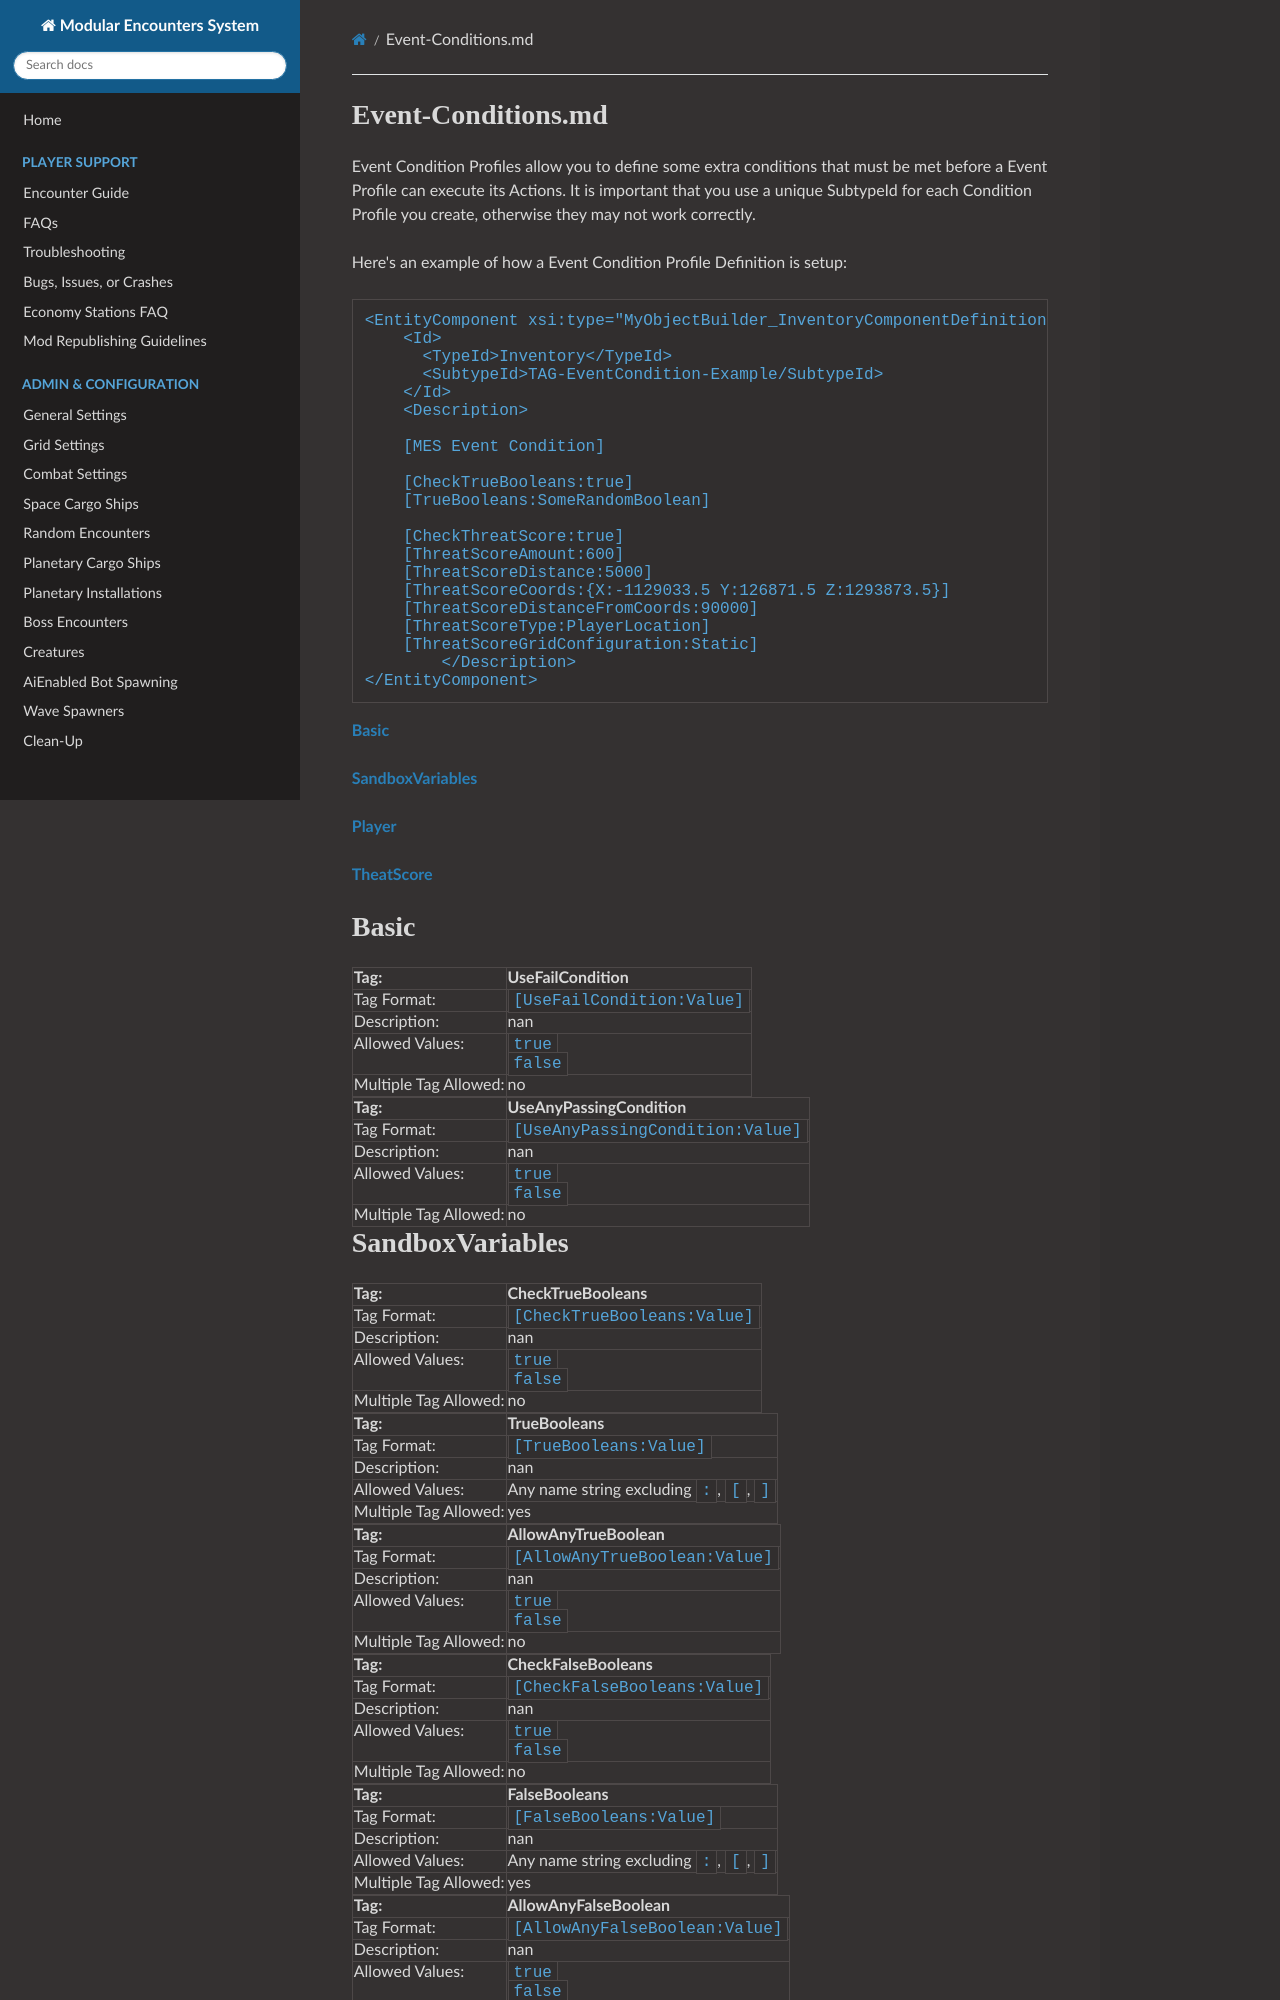

repository: MeridiusIX/Modular-Encounters-Systems · page: Event-Conditions/index.html · generator: mkdocs

#Event-Conditions.md

Event Condition Profiles allow you to define some extra conditions that must be met before a Event Profile can execute its Actions. It is important that you use a unique SubtypeId for each Condition Profile you create, otherwise they may not work correctly.

Here's an example of how a Event Condition Profile Definition is setup:
```
<EntityComponent xsi:type="MyObjectBuilder_InventoryComponentDefinition">
	<Id>
	  <TypeId>Inventory</TypeId>
	  <SubtypeId>TAG-EventCondition-Example/SubtypeId>
	</Id>
	<Description>

	[MES Event Condition]
	  
	[CheckTrueBooleans:true]
	[TrueBooleans:SomeRandomBoolean]  

	[CheckThreatScore:true]
	[ThreatScoreAmount:600]
	[ThreatScoreDistance:5000]
	[ThreatScoreCoords:{X:-1129033.5 Y:126871.5 Z:1293873.5}]
	[ThreatScoreDistanceFromCoords:90000]
	[ThreatScoreType:PlayerLocation]
	[ThreatScoreGridConfiguration:Static]
        </Description>
</EntityComponent>	
```




**[Basic](#basic)**

**[SandboxVariables](#sandboxvariables)**

**[Player](#player)**

**[TheatScore](#theatscore)**

# Basic

<!--UseFailCondition  -->
|Tag:&nbsp;&nbsp;&nbsp;&nbsp;&nbsp;&nbsp;&nbsp;&nbsp;&nbsp;&nbsp;&nbsp;&nbsp;&nbsp;&nbsp;&nbsp;&nbsp;&nbsp;&nbsp;&nbsp;&nbsp;&nbsp;&nbsp;&nbsp;&nbsp;&nbsp;&nbsp;&nbsp;&nbsp;&nbsp;&nbsp;&nbsp;|UseFailCondition|
|:----|:----|
|Tag Format:|`[UseFailCondition:Value]`|
|Description:|nan|
|Allowed Values:|`true`<br>`false`|
|Multiple Tag Allowed:|no|
<!--UseAnyPassingCondition  -->
|Tag:&nbsp;&nbsp;&nbsp;&nbsp;&nbsp;&nbsp;&nbsp;&nbsp;&nbsp;&nbsp;&nbsp;&nbsp;&nbsp;&nbsp;&nbsp;&nbsp;&nbsp;&nbsp;&nbsp;&nbsp;&nbsp;&nbsp;&nbsp;&nbsp;&nbsp;&nbsp;&nbsp;&nbsp;&nbsp;&nbsp;&nbsp;|UseAnyPassingCondition|
|:----|:----|
|Tag Format:|`[UseAnyPassingCondition:Value]`|
|Description:|nan|
|Allowed Values:|`true`<br>`false`|
|Multiple Tag Allowed:|no|
